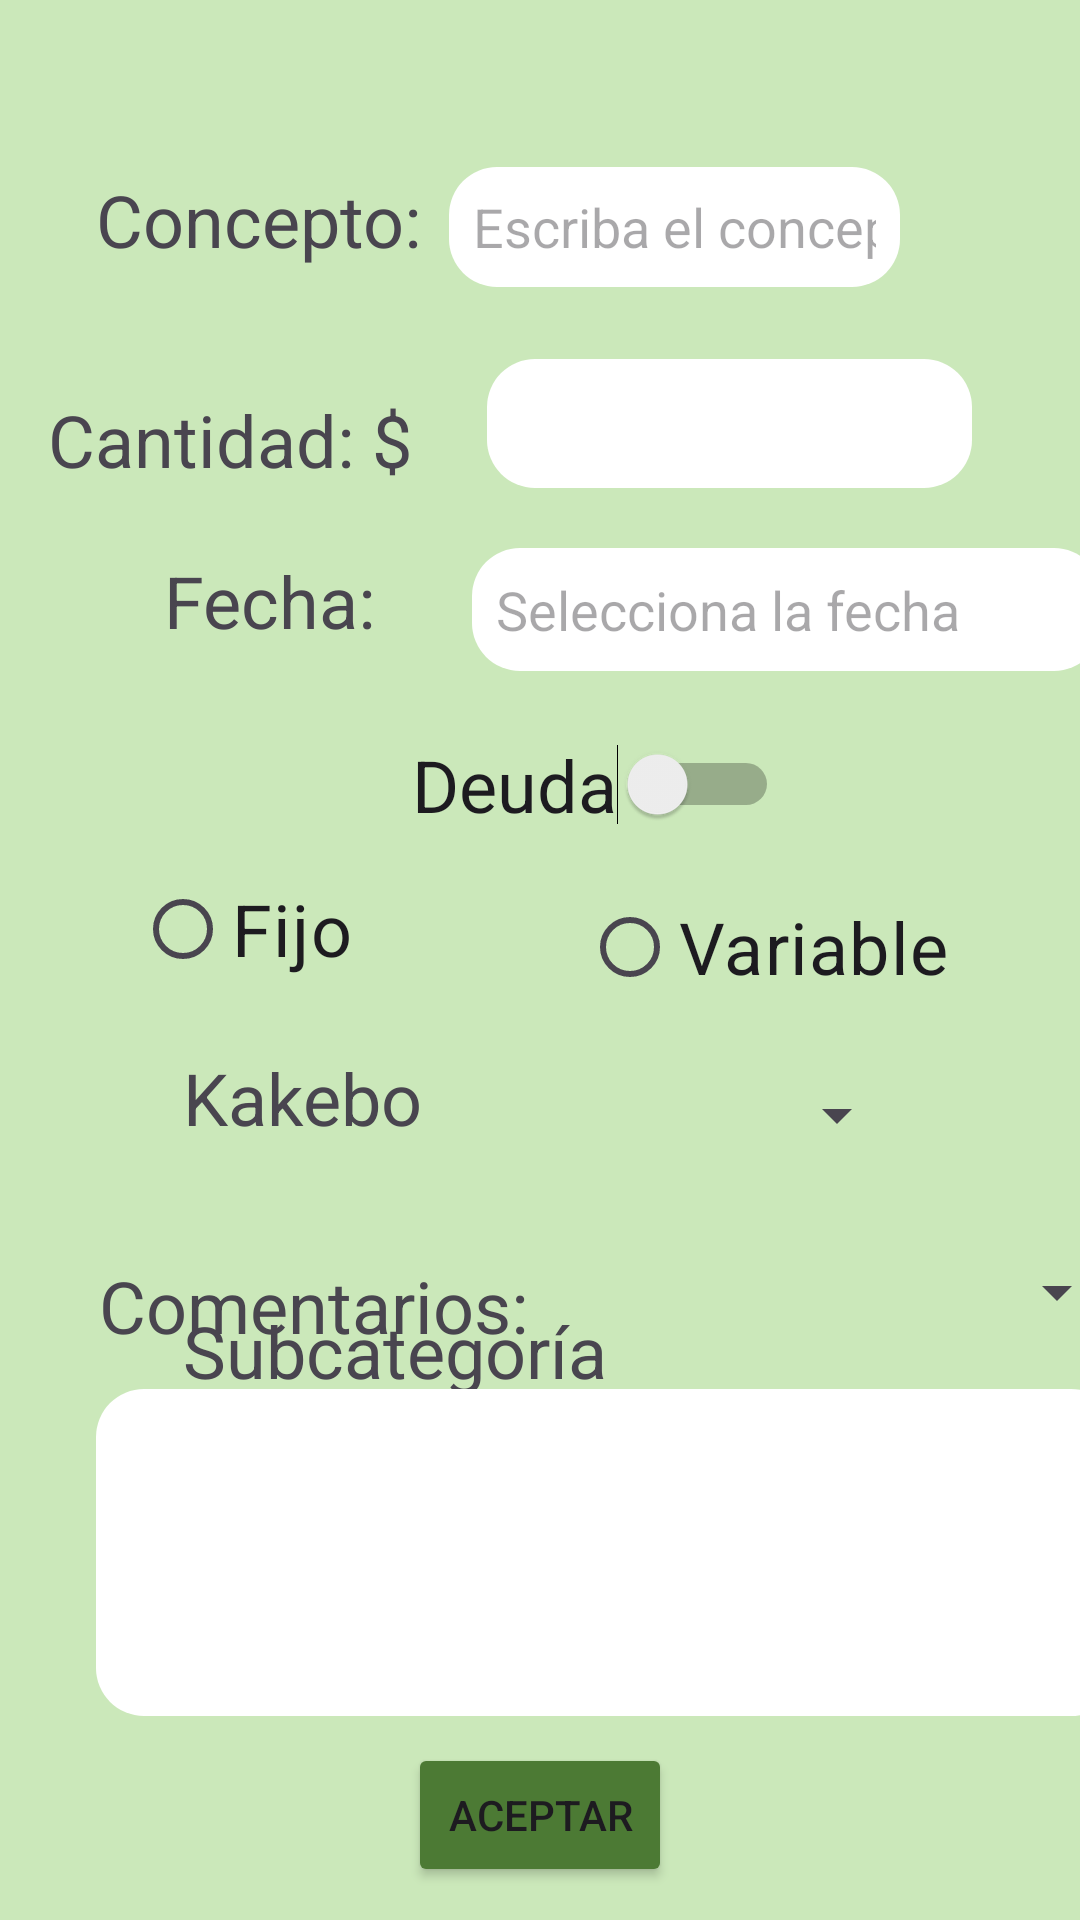

Produce the Android XML layout that renders to this screen, including the resource entries it uses.
<!-- AndroidManifest.xml: application theme Theme.MyApplication -->
<!-- res/layout/act_llenado_egresos.xml -->
<?xml version="1.0" encoding="utf-8"?>
<androidx.constraintlayout.widget.ConstraintLayout xmlns:android="http://schemas.android.com/apk/res/android"
    xmlns:app="http://schemas.android.com/apk/res-auto"
    xmlns:tools="http://schemas.android.com/tools"
    android:id="@+id/main"
    android:layout_width="match_parent"
    android:layout_height="match_parent"
    android:background="#CBE8BA"
    tools:context=".LlenadoEgresos">

    <TextView
        android:id="@+id/textView1"
        android:layout_width="wrap_content"
        android:layout_height="wrap_content"
        android:layout_marginStart="16dp"
        android:layout_marginTop="32dp"
        android:layout_marginEnd="25dp"
        android:text="@string/cantidadEg"
        android:textSize="24sp"
        app:layout_constraintBottom_toTopOf="@+id/textView15"
        app:layout_constraintEnd_toStartOf="@+id/txtCantidadEgReal"
        app:layout_constraintStart_toStartOf="parent"
        app:layout_constraintTop_toBottomOf="@+id/txtConceptoEgReal"
        app:layout_constraintVertical_bias="0.103" />

    <EditText
        android:id="@+id/txtConceptoEgReal"
        android:layout_width="0dp"
        android:layout_height="40dp"
        android:layout_marginEnd="7dp"
        android:autofillHints=""
        android:background="@drawable/esquinas_redondeadas"
        android:ems="10"
        android:hint="@string/conceptoEg"
        android:inputType="text"
        app:layout_constraintBaseline_toBaselineOf="@+id/textView16"
        app:layout_constraintEnd_toStartOf="@+id/btnCancelarEg"
        app:layout_constraintStart_toEndOf="@+id/textView16" />

    <EditText
        android:id="@+id/txtCantidadEgReal"
        android:layout_width="0dp"
        android:layout_height="43dp"
        android:layout_marginTop="24dp"
        android:layout_marginEnd="36dp"
        android:autofillHints=""
        android:background="@drawable/esquinas_redondeadas"
        android:ems="10"
        android:inputType="numberDecimal"
        app:layout_constraintBottom_toTopOf="@+id/txtFechaEgReal"
        app:layout_constraintEnd_toEndOf="parent"
        app:layout_constraintHorizontal_bias="0.0"
        app:layout_constraintStart_toEndOf="@+id/textView1"
        app:layout_constraintTop_toBottomOf="@+id/txtConceptoEgReal"
        app:layout_constraintVertical_bias="0.0" />

    <TextView
        android:id="@+id/textView15"
        android:layout_width="wrap_content"
        android:layout_height="wrap_content"
        android:layout_marginTop="184dp"
        android:layout_marginEnd="12dp"
        android:text="@string/fecha"
        android:textSize="24sp"
        app:layout_constraintEnd_toStartOf="@+id/switchDeuda"
        app:layout_constraintHorizontal_bias="1.0"
        app:layout_constraintStart_toStartOf="parent"
        app:layout_constraintTop_toTopOf="parent" />

    <TextView
        android:id="@+id/textView16"
        android:layout_width="wrap_content"
        android:layout_height="wrap_content"
        android:layout_marginStart="32dp"
        android:layout_marginTop="28dp"
        android:layout_marginEnd="9dp"
        android:text="@string/concepto"
        android:textSize="24sp"
        app:layout_constraintBottom_toTopOf="@+id/textView1"
        app:layout_constraintEnd_toStartOf="@+id/txtConceptoEgReal"
        app:layout_constraintStart_toStartOf="parent"
        app:layout_constraintTop_toTopOf="parent"
        app:layout_constraintVertical_bias="0.416" />

    <TextView
        android:id="@+id/textView31"
        android:layout_width="wrap_content"
        android:layout_height="wrap_content"
        android:layout_marginTop="52dp"
        android:text="@string/subcategoria"
        android:textSize="24sp"
        app:layout_constraintStart_toStartOf="@+id/textView25"
        app:layout_constraintTop_toBottomOf="@+id/textView25" />

    <TextView
        android:id="@+id/textView32"
        android:layout_width="0dp"
        android:layout_height="32dp"
        android:layout_marginStart="33dp"
        android:layout_marginBottom="12dp"
        android:text="@string/comentarios"
        android:textSize="24sp"
        app:layout_constraintBottom_toTopOf="@+id/txtComentariosEgReal"
        app:layout_constraintStart_toStartOf="parent" />

    <ImageButton
        android:id="@+id/btnCancelarEg"
        android:layout_width="37dp"
        android:layout_height="43dp"
        android:layout_marginTop="20dp"
        android:layout_marginEnd="16dp"
        android:backgroundTint="@color/transparente"
        android:contentDescription="@string/cancelarEg"
        app:layout_constraintEnd_toEndOf="parent"
        app:layout_constraintStart_toEndOf="@+id/txtConceptoEgReal"
        app:layout_constraintTop_toTopOf="parent"
        app:srcCompat="@drawable/icons8_cancelar_100"
        app:tint="@color/black" />

    <EditText
        android:id="@+id/txtComentariosEgReal"
        android:layout_width="341dp"
        android:layout_height="109dp"
        android:layout_marginBottom="57dp"
        android:autofillHints=""
        android:background="@drawable/esquinas_redondeadas"
        android:ems="10"
        android:gravity="start|top"
        android:inputType="textMultiLine"
        app:layout_constraintBottom_toBottomOf="@+id/btnAceptarPlan"
        app:layout_constraintEnd_toEndOf="@+id/textView31"
        app:layout_constraintStart_toEndOf="@+id/textView31" />

    <Button
        android:id="@+id/btnAceptarPlan"
        android:layout_width="wrap_content"
        android:layout_height="wrap_content"
        android:layout_marginBottom="11dp"
        android:backgroundTint="#4C7A34"
        android:text="@string/aceptar"
        app:layout_constraintBottom_toBottomOf="parent"
        app:layout_constraintEnd_toEndOf="parent"
        app:layout_constraintStart_toStartOf="parent" />

    <Switch
        android:id="@+id/switchDeuda"
        android:layout_width="wrap_content"
        android:layout_height="wrap_content"
        android:layout_marginStart="12dp"
        android:layout_marginBottom="8dp"
        android:text="@string/deuda"
        android:textSize="24sp"
        app:layout_constraintBottom_toTopOf="@+id/btnVariable"
        app:layout_constraintEnd_toEndOf="parent"
        app:layout_constraintHorizontal_bias="0.072"
        app:layout_constraintStart_toEndOf="@+id/btnFijo"
        app:layout_constraintTop_toBottomOf="@+id/txtFechaEgReal"
        app:layout_constraintVertical_bias="0.793"
        tools:ignore="UseSwitchCompatOrMaterialXml" />

    <RadioButton
        android:id="@+id/btnFijo"
        android:layout_width="wrap_content"
        android:layout_height="wrap_content"
        android:layout_marginStart="43dp"
        android:layout_marginTop="8dp"
        android:clickable="true"
        android:focusable="true"
        android:text="@string/gastoFijo"
        android:textSize="24sp"
        app:layout_constraintEnd_toStartOf="@+id/btnVariable"
        app:layout_constraintHorizontal_bias="0.025"
        app:layout_constraintStart_toStartOf="parent"
        app:layout_constraintTop_toBottomOf="@+id/switchDeuda" />

    <RadioButton
        android:id="@+id/btnVariable"
        android:layout_width="wrap_content"
        android:layout_height="wrap_content"
        android:layout_marginTop="68dp"
        android:clickable="true"
        android:focusable="true"
        android:text="@string/gastoVariable"
        android:textSize="24sp"
        app:layout_constraintEnd_toEndOf="parent"
        app:layout_constraintHorizontal_bias="0.816"
        app:layout_constraintStart_toStartOf="parent"
        app:layout_constraintTop_toBottomOf="@+id/txtFechaEgReal" />

    <EditText
        android:id="@+id/txtFechaEgReal"
        android:layout_width="wrap_content"
        android:layout_height="41dp"
        android:layout_marginStart="20dp"
        android:layout_marginTop="20dp"
        android:autofillHints=""
        android:background="@drawable/esquinas_redondeadas"
        android:clickable="true"
        android:ems="10"
        android:focusable="true"
        android:hint="@string/selecciona_la_fecha"
        android:inputType="date"
        app:layout_constraintEnd_toEndOf="parent"
        app:layout_constraintHorizontal_bias="0.0"
        app:layout_constraintStart_toStartOf="@+id/switchDeuda"
        app:layout_constraintTop_toBottomOf="@+id/textView1" />

    <Spinner
        android:id="@+id/categoriaEgReal"
        android:layout_width="184dp"
        android:layout_height="0dp"
        android:layout_marginStart="57dp"
        android:layout_marginTop="20dp"
        android:layout_marginEnd="57dp"
        app:layout_constraintEnd_toEndOf="parent"
        app:layout_constraintHorizontal_bias="1.0"
        app:layout_constraintStart_toEndOf="@+id/textView15"
        app:layout_constraintTop_toBottomOf="@+id/btnVariable" />

    <Spinner
        android:id="@+id/subcategoriaEgReal"
        android:layout_width="179dp"
        android:layout_height="38dp"
        android:layout_marginStart="4dp"
        android:layout_marginTop="28dp"
        app:layout_constraintEnd_toEndOf="parent"
        app:layout_constraintHorizontal_bias="0.36"
        app:layout_constraintStart_toEndOf="@+id/textView31"
        app:layout_constraintTop_toBottomOf="@+id/categoriaEgReal" />

    <TextView
        android:id="@+id/textView25"
        android:layout_width="wrap_content"
        android:layout_height="wrap_content"
        android:layout_marginStart="16dp"
        android:layout_marginTop="16dp"
        android:text="@string/catKakebo"
        android:textSize="24sp"
        app:layout_constraintStart_toStartOf="@+id/btnFijo"
        app:layout_constraintTop_toBottomOf="@+id/btnFijo" />

</androidx.constraintlayout.widget.ConstraintLayout>
<!-- resources referenced by this layout -->
<resources>
  <color name="black">#FF000000</color>
  <color name="transparente">#00F44336</color>
  <!-- drawable esquinas_redondeadas (drawable) -->
  <?xml version="1.0" encoding="utf-8"?>
  <shape xmlns:android="http://schemas.android.com/apk/res/android"
      android:shape="rectangle">
  
      <corners android:radius="16dp"/> 
      <solid android:color="#FFFFFF"/> 
      <padding android:left="8dp" android:right="8dp" android:top="4dp" android:bottom="4dp"/>
  </shape>
  <string name="aceptar">Aceptar</string>
  <string name="cancelarEg">cancelar registro de egreso</string>
  <string name="cantidadEg">Cantidad: $</string>
  <string name="catKakebo">Kakebo</string>
  <string name="comentarios">Comentarios:</string>
  <string name="concepto">Concepto:</string>
  <string name="conceptoEg">Escriba el concepto</string>
  <string name="deuda">Deuda</string>
  <string name="fecha">Fecha:</string>
  <string name="gastoFijo">Fijo</string>
  <string name="gastoVariable">Variable</string>
  <string name="selecciona_la_fecha">Selecciona la fecha</string>
  <string name="subcategoria">Subcategoría</string>
  <style name="Theme.MyApplication" parent="Base.Theme.MyApplication" />
  <style name="Base.Theme.MyApplication" parent="Theme.Material3.DayNight.NoActionBar">
          
          
      </style>
</resources>
